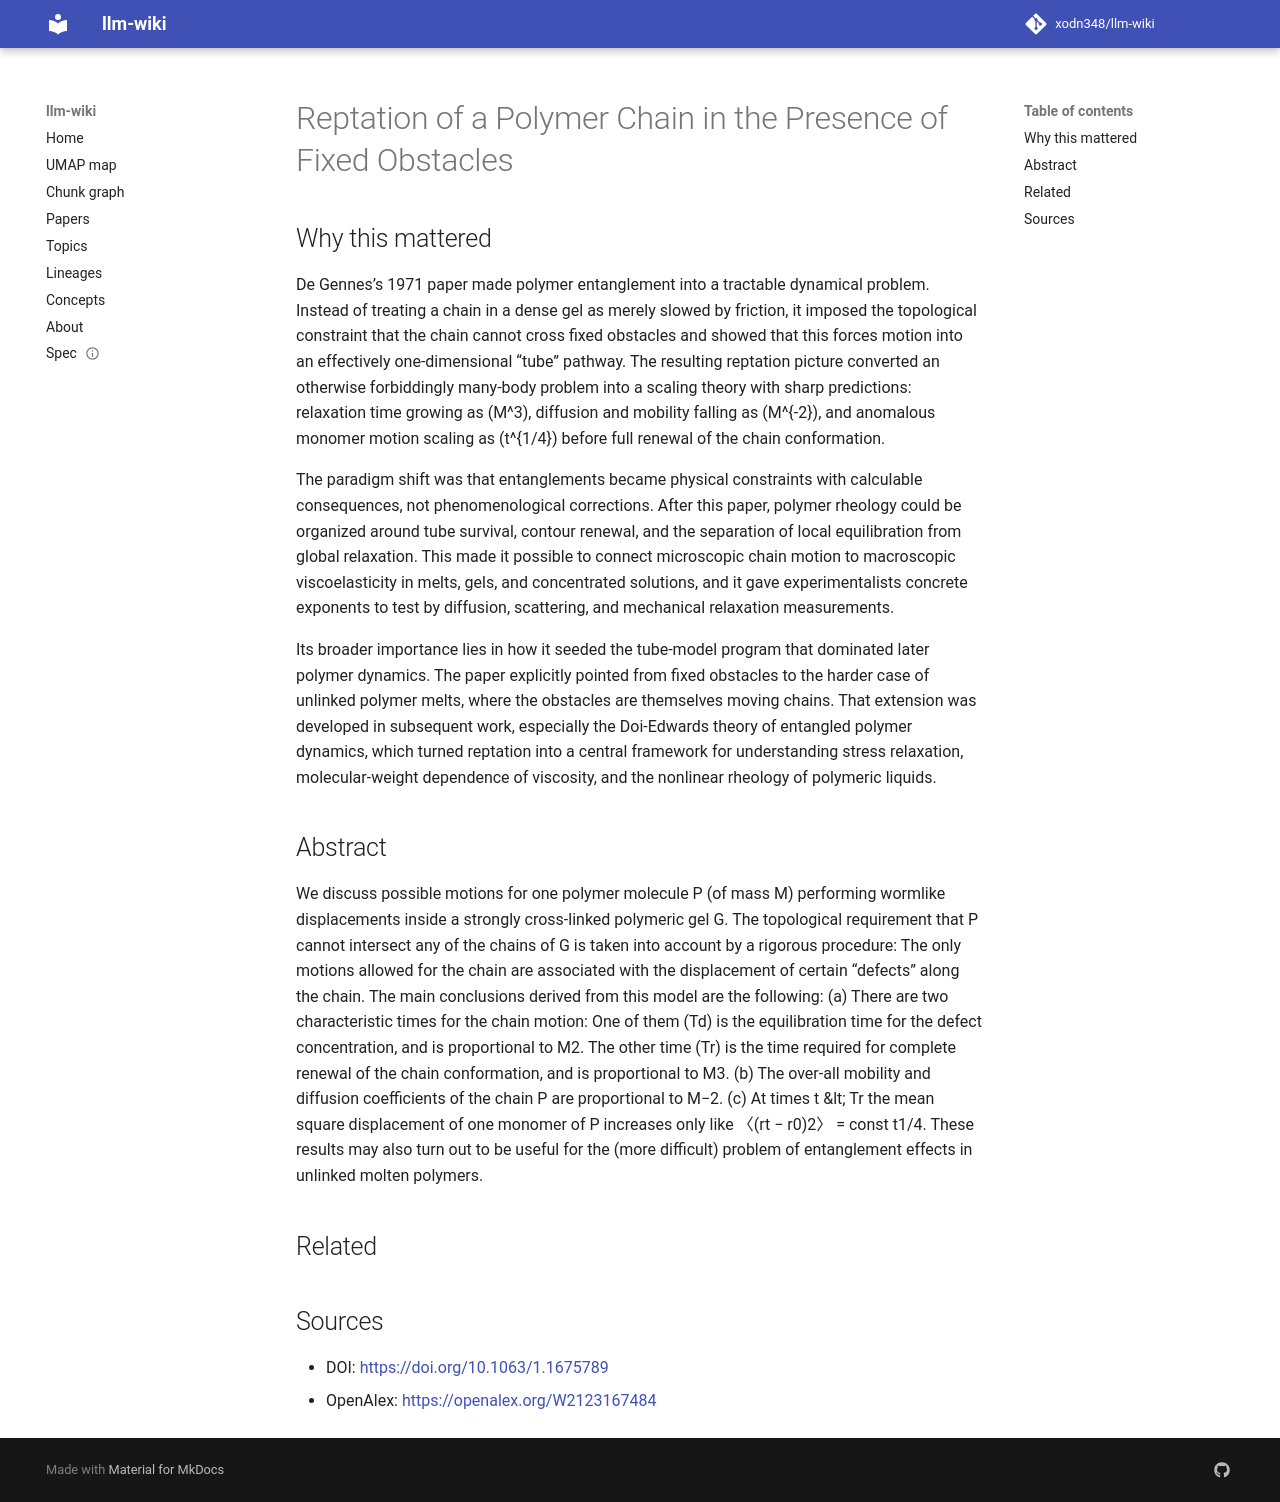

repository: xodn348/llm-wiki · page: paper/10_1063_1_1675789/index.html · generator: mkdocs

---
title: Reptation of a Polymer Chain in the Presence of Fixed Obstacles
doi: 10.1063/1.1675789
openalex_id: https://openalex.org/W2123167484
year: 1971
venue: The Journal of Chemical Physics
authors: P. G. de Gennes
citations: 4190
fleming_tier: true
concepts:
- Reptation
- Chain (unit)
- Polymer
- Mean squared displacement
- Displacement (psychology)
- Diffusion
- Monomer
- Quantum entanglement
- Chemistry
- Physics
---

# Reptation of a Polymer Chain in the Presence of Fixed Obstacles

## Why this mattered

De Gennes’s 1971 paper made polymer entanglement into a tractable dynamical problem. Instead of treating a chain in a dense gel as merely slowed by friction, it imposed the topological constraint that the chain cannot cross fixed obstacles and showed that this forces motion into an effectively one-dimensional “tube” pathway. The resulting reptation picture converted an otherwise forbiddingly many-body problem into a scaling theory with sharp predictions: relaxation time growing as \(M^3\), diffusion and mobility falling as \(M^{-2}\), and anomalous monomer motion scaling as \(t^{1/4}\) before full renewal of the chain conformation.

The paradigm shift was that entanglements became physical constraints with calculable consequences, not phenomenological corrections. After this paper, polymer rheology could be organized around tube survival, contour renewal, and the separation of local equilibration from global relaxation. This made it possible to connect microscopic chain motion to macroscopic viscoelasticity in melts, gels, and concentrated solutions, and it gave experimentalists concrete exponents to test by diffusion, scattering, and mechanical relaxation measurements.

Its broader importance lies in how it seeded the tube-model program that dominated later polymer dynamics. The paper explicitly pointed from fixed obstacles to the harder case of unlinked polymer melts, where the obstacles are themselves moving chains. That extension was developed in subsequent work, especially the Doi-Edwards theory of entangled polymer dynamics, which turned reptation into a central framework for understanding stress relaxation, molecular-weight dependence of viscosity, and the nonlinear rheology of polymeric liquids.

## Abstract

We discuss possible motions for one polymer molecule P (of mass M) performing wormlike displacements inside a strongly cross-linked polymeric gel G. The topological requirement that P cannot intersect any of the chains of G is taken into account by a rigorous procedure: The only motions allowed for the chain are associated with the displacement of certain “defects” along the chain. The main conclusions derived from this model are the following: (a) There are two characteristic times for the chain motion: One of them (Td) is the equilibration time for the defect concentration, and is proportional to M2. The other time (Tr) is the time required for complete renewal of the chain conformation, and is proportional to M3. (b) The over-all mobility and diffusion coefficients of the chain P are proportional to M−2. (c) At times t &amp;lt; Tr the mean square displacement of one monomer of P increases only like 〈(rt − r0)2〉 = const t1/4. These results may also turn out to be useful for the (more difficult) problem of entanglement effects in unlinked molten polymers.


## Related



## Sources

- DOI: [https://doi.org/10.1063/1.1675789](https://doi.org/10.1063/1.1675789)
- OpenAlex: [https://openalex.org/W2123167484](https://openalex.org/W2123167484)
